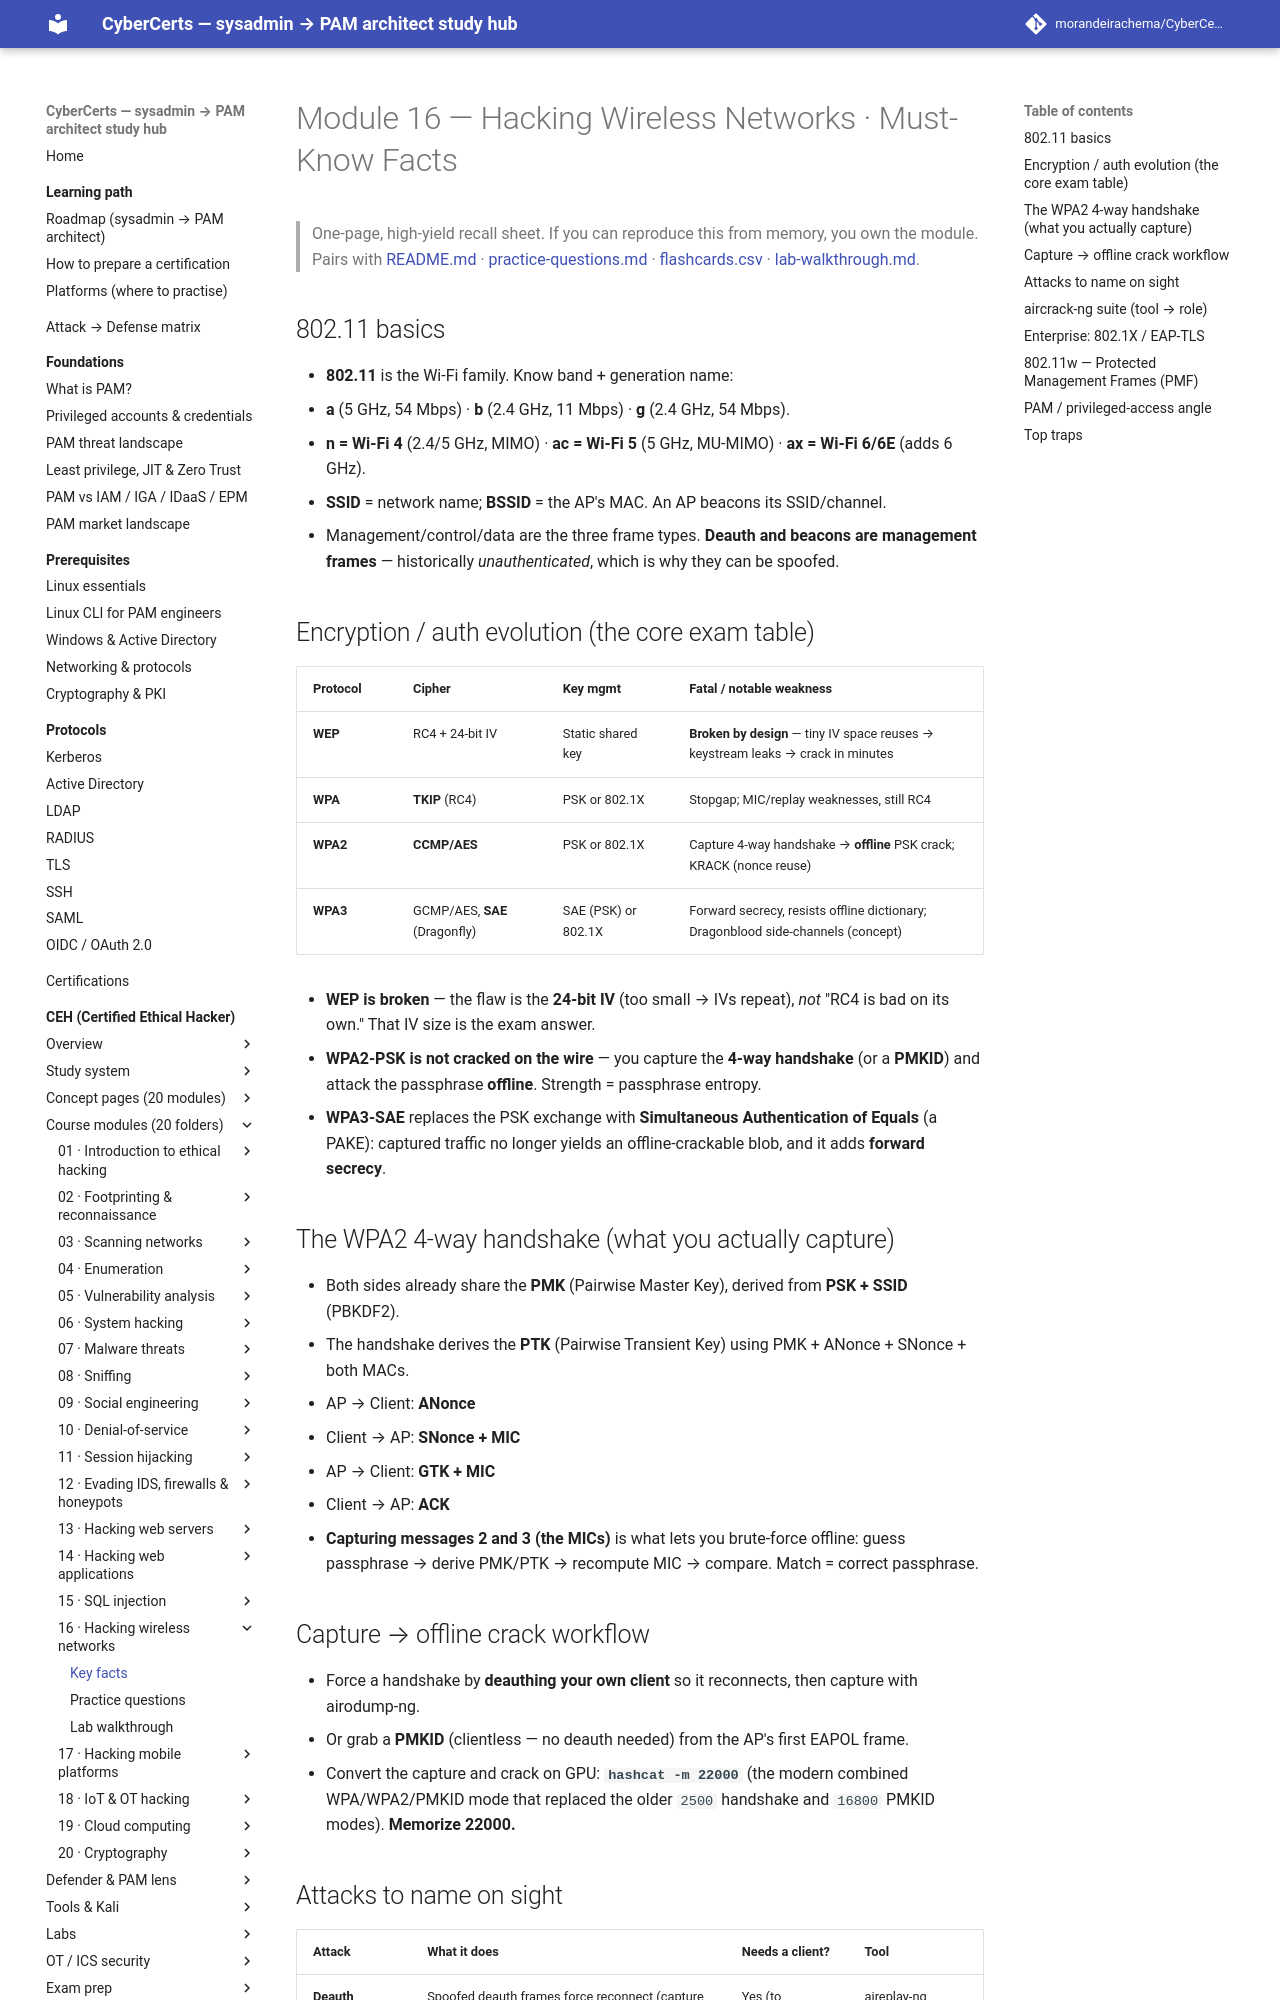

repository: morandeirachema/CyberCerts · page: certs/ceh/modules/16-hacking-wireless-networks/facts/index.html · generator: mkdocs

# Module 16 — Hacking Wireless Networks · Must-Know Facts

> One-page, high-yield recall sheet. If you can reproduce this from memory, you own the module. Pairs with [README.md](README.md) · [practice-questions.md](practice-questions.md) · [flashcards.csv](flashcards.csv) · [lab-walkthrough.md](lab-walkthrough.md).

## 802.11 basics
- **802.11** is the Wi-Fi family. Know band + generation name:
  - **a** (5 GHz, 54 Mbps) · **b** (2.4 GHz, 11 Mbps) · **g** (2.4 GHz, 54 Mbps).
  - **n = Wi-Fi 4** (2.4/5 GHz, MIMO) · **ac = Wi-Fi 5** (5 GHz, MU-MIMO) · **ax = Wi-Fi 6/6E** (adds 6 GHz).
- **SSID** = network name; **BSSID** = the AP's MAC. An AP beacons its SSID/channel.
- Management/control/data are the three frame types. **Deauth and beacons are management frames** — historically *unauthenticated*, which is why they can be spoofed.

## Encryption / auth evolution (the core exam table)
| Protocol | Cipher | Key mgmt | Fatal / notable weakness |
|---|---|---|---|
| **WEP** | RC4 + 24-bit IV | Static shared key | **Broken by design** — tiny IV space reuses → keystream leaks → crack in minutes |
| **WPA** | **TKIP** (RC4) | PSK or 802.1X | Stopgap; MIC/replay weaknesses, still RC4 |
| **WPA2** | **CCMP/AES** | PSK or 802.1X | Capture 4-way handshake → **offline** PSK crack; KRACK (nonce reuse) |
| **WPA3** | GCMP/AES, **SAE** (Dragonfly) | SAE (PSK) or 802.1X | Forward secrecy, resists offline dictionary; Dragonblood side-channels (concept) |

- **WEP is broken** — the flaw is the **24-bit IV** (too small → IVs repeat), *not* "RC4 is bad on its own." That IV size is the exam answer.
- **WPA2-PSK is not cracked on the wire** — you capture the **4-way handshake** (or a **PMKID**) and attack the passphrase **offline**. Strength = passphrase entropy.
- **WPA3-SAE** replaces the PSK exchange with **Simultaneous Authentication of Equals** (a PAKE): captured traffic no longer yields an offline-crackable blob, and it adds **forward secrecy**.

## The WPA2 4-way handshake (what you actually capture)
- Both sides already share the **PMK** (Pairwise Master Key), derived from **PSK + SSID** (PBKDF2).
- The handshake derives the **PTK** (Pairwise Transient Key) using PMK + ANonce + SNonce + both MACs.
  1. AP → Client: **ANonce**
  2. Client → AP: **SNonce + MIC**
  3. AP → Client: **GTK + MIC**
  4. Client → AP: **ACK**
- **Capturing messages 2 and 3 (the MICs)** is what lets you brute-force offline: guess passphrase → derive PMK/PTK → recompute MIC → compare. Match = correct passphrase.

## Capture → offline crack workflow
- Force a handshake by **deauthing your own client** so it reconnects, then capture with airodump-ng.
- Or grab a **PMKID** (clientless — no deauth needed) from the AP's first EAPOL frame.
- Convert the capture and crack on GPU: **`hashcat -m 22000`** (the modern combined WPA/WPA2/PMKID mode that replaced the older `2500` handshake and `16800` PMKID modes). **Memorize 22000.**
